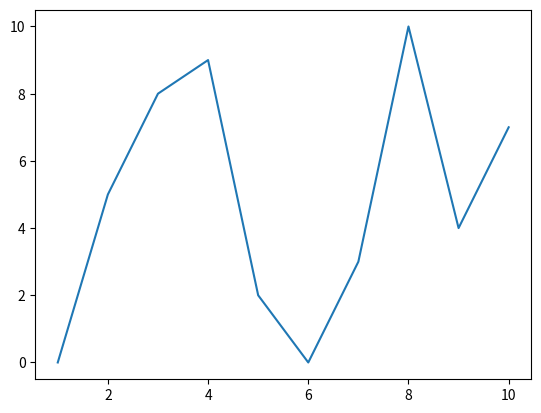

Recreate this plot in Python.
values = [0,5,8,9,2,0,3,10,4,7]
import matplotlib.pyplot as plt
ax = plt.axes()
plt.plot(range(1,11), values)
plt.show()
